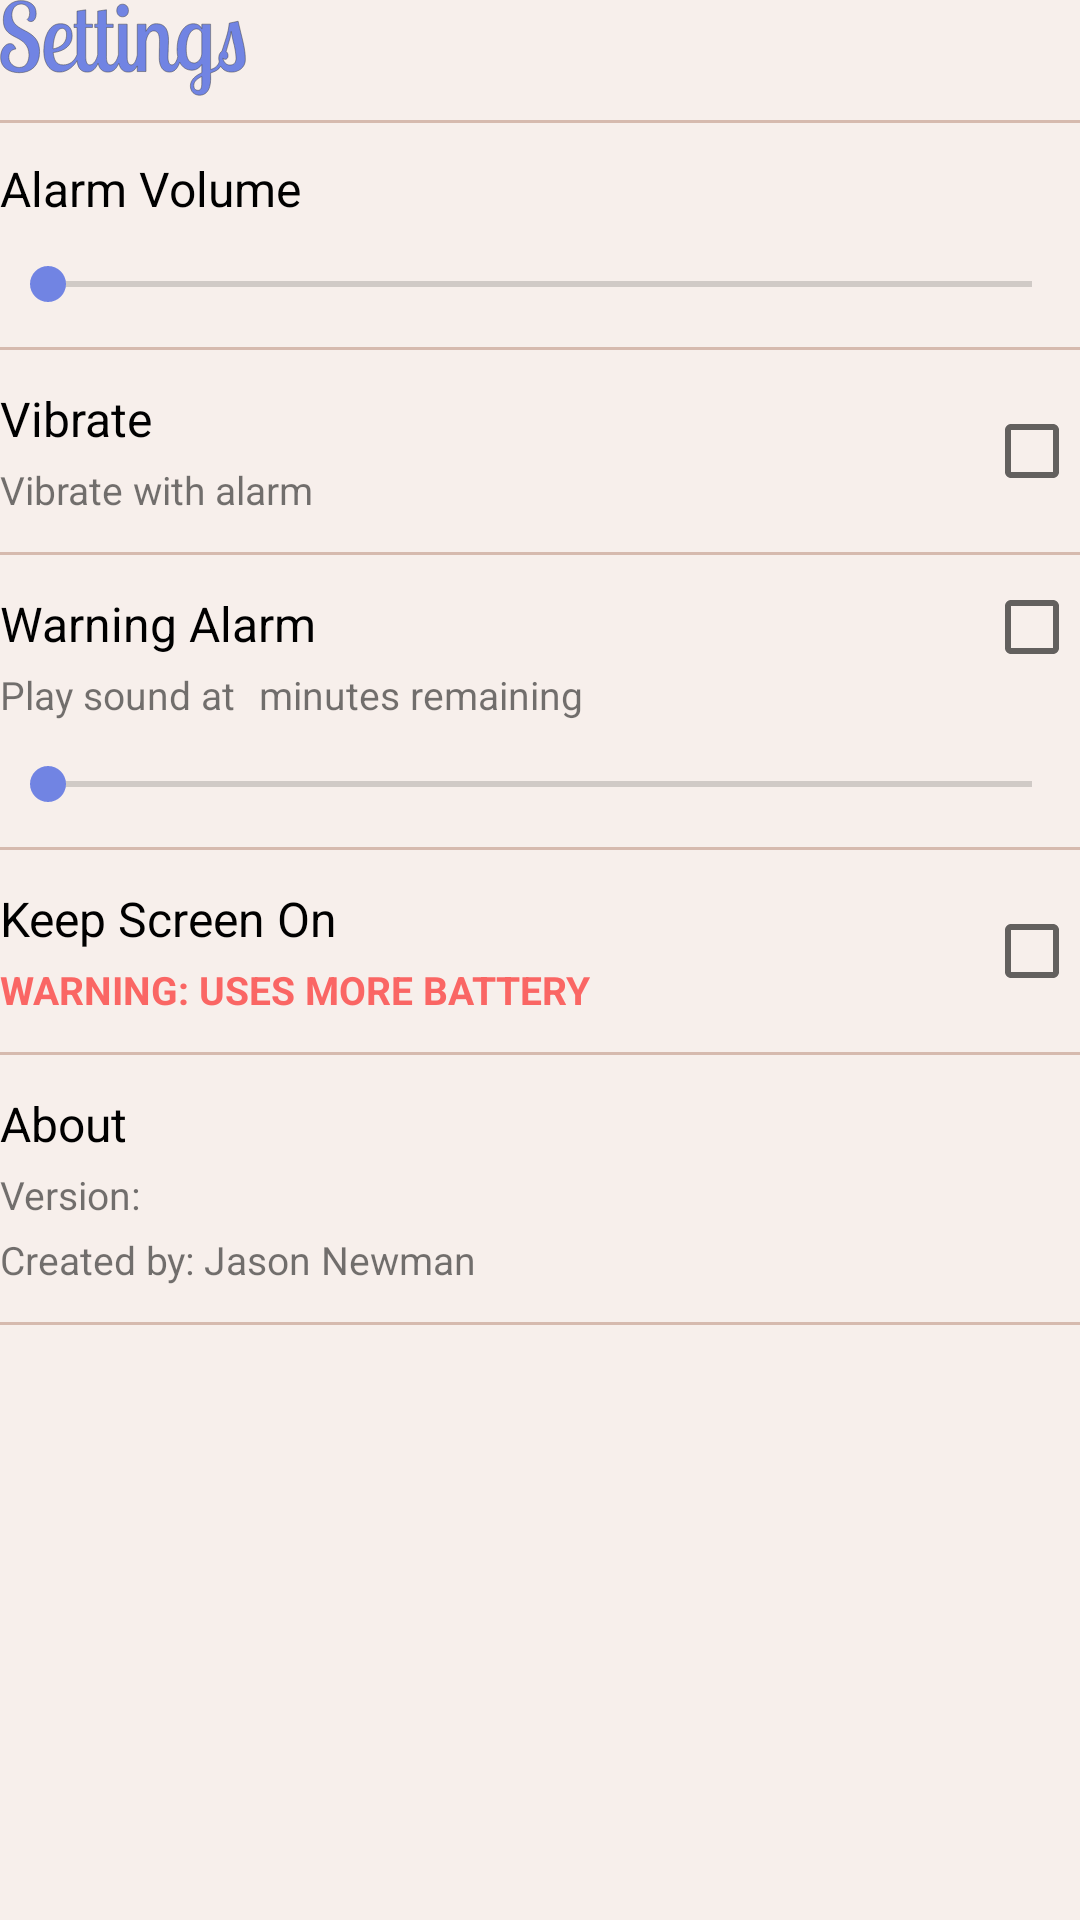

This screen was rendered from an Android layout file. Write that file and the resources it references.
<!-- AndroidManifest.xml: application theme AppTheme -->
<!-- res/layout/preferences.xml -->
<?xml version="1.0" encoding="utf-8"?>

<RelativeLayout xmlns:android="http://schemas.android.com/apk/res/android"
    android:layout_width="match_parent"
    android:layout_height="match_parent"
    android:layout_marginEnd="@dimen/activity_horizontal_margin"
    android:layout_marginStart="@dimen/activity_horizontal_margin"
    android:layout_marginTop="@dimen/activity_vertical_margin"
    android:layout_marginBottom="@dimen/activity_vertical_margin">

    <ImageView
        android:id="@+id/settings_title"
        android:layout_width="@dimen/settings_header_width"
        android:layout_height="@dimen/settings_header_height"
        android:layout_marginBottom="8dp"
        android:background="@drawable/ic_pkt_settings_header"/>

    <View
        android:layout_width="match_parent"
        android:layout_height="1dp"
        android:layout_below="@id/settings_title"
        android:background="@color/colorPrimaryDark" />

    <TextView
        android:id="@+id/seek_bar_title"
        android:layout_width="wrap_content"
        android:layout_height="wrap_content"
        android:layout_alignStart="@id/settings_title"
        android:layout_below="@id/settings_title"
        android:layout_marginTop="12dp"
        android:text="@string/alarm_volume_title"
        android:textColor="@android:color/black"
        android:textSize="16dp" />

    <TextView
        android:id="@+id/seek_bar_value"
        android:layout_width="wrap_content"
        android:layout_height="wrap_content"
        android:layout_alignParentEnd="true"
        android:layout_alignTop="@id/seek_bar_title"
        android:layout_marginEnd="8dp"
        android:textColor="@android:color/black"
        android:textSize="16dp" />

    <SeekBar
        android:id="@+id/alarm_volume_seek_bar"
        android:layout_width="match_parent"
        android:layout_height="wrap_content"
        android:layout_below="@id/seek_bar_title"
        android:layout_marginBottom="12dp"
        android:layout_marginTop="12dp" />

    <View
        android:id="@+id/divider_two"
        android:layout_width="match_parent"
        android:layout_height="1dp"
        android:layout_below="@id/alarm_volume_seek_bar"
        android:background="@color/colorPrimaryDark" />

    <RelativeLayout
        android:id="@+id/vibrate_parent"
        android:layout_width="match_parent"
        android:layout_height="wrap_content"
        android:layout_marginTop="12dp"
        android:layout_marginBottom="12dp"
        android:layout_below="@id/divider_two">

        <TextView
            android:id="@+id/vibrate_title_tv"
            android:layout_width="wrap_content"
            android:layout_height="wrap_content"
            android:text="@string/vibrate_title"
            android:textColor="@android:color/black"
            android:textSize="16dp" />

        <TextView
            android:layout_width="wrap_content"
            android:layout_height="wrap_content"
            android:layout_marginTop="4dp"
            android:layout_alignStart="@id/vibrate_title_tv"
            android:layout_below="@id/vibrate_title_tv"
            android:text="@string/vibrate_body"
            android:textSize="13dp"/>

        <CheckBox
            android:id="@+id/vibrate_checkbox"
            android:layout_width="wrap_content"
            android:layout_height="wrap_content"
            android:layout_alignParentEnd="true"
            android:layout_centerInParent="true" />

    </RelativeLayout>

    <View
        android:id="@+id/divider_three"
        android:layout_width="match_parent"
        android:layout_height="1dp"
        android:layout_below="@id/vibrate_parent"
        android:background="@color/colorPrimaryDark" />

    <RelativeLayout
        android:id="@+id/warning_alarm_parent"
        android:layout_width="match_parent"
        android:layout_height="wrap_content"
        android:layout_marginTop="8dp"
        android:layout_marginBottom="12dp"
        android:layout_below="@id/divider_three">

        <TextView
            android:id="@+id/warning_alarm_title_tv"
            android:layout_width="wrap_content"
            android:layout_height="wrap_content"
            android:layout_marginTop="4dp"
            android:text="@string/warning_alarm_title"
            android:textColor="@android:color/black"
            android:textSize="16dp"/>

        <CheckBox
            android:id="@+id/warning_alarm_checkbox"
            android:layout_width="wrap_content"
            android:layout_height="wrap_content"
            android:layout_alignParentEnd="true"
            android:layout_alignParentTop="true"/>

        <TextView
            android:id="@+id/warning_alarm_body_start_tv"
            android:layout_width="wrap_content"
            android:layout_height="wrap_content"
            android:layout_marginTop="4dp"
            android:layout_alignStart="@id/warning_alarm_title_tv"
            android:layout_below="@id/warning_alarm_title_tv"
            android:text="@string/warning_alarm_body_start"
            android:textSize="13dp"/>

        <TextView
            android:id="@+id/warning_alarm_value"
            android:layout_width="wrap_content"
            android:layout_height="wrap_content"
            android:layout_marginStart="4dp"
            android:layout_marginEnd="4dp"
            android:layout_toEndOf="@id/warning_alarm_body_start_tv"
            android:layout_alignBottom="@id/warning_alarm_body_start_tv"
            android:textSize="13dp"/>

        <TextView
            android:layout_width="wrap_content"
            android:layout_height="wrap_content"
            android:layout_toEndOf="@id/warning_alarm_value"
            android:layout_alignBottom="@id/warning_alarm_body_start_tv"
            android:text="@string/warning_alarm_body_end"
            android:textSize="13dp"/>

        <SeekBar
            android:id="@+id/warning_alarm_volume_seek_bar"
            android:layout_width="match_parent"
            android:layout_height="wrap_content"
            android:layout_below="@id/warning_alarm_body_start_tv"
            android:layout_marginTop="12dp" />

    </RelativeLayout>

    <View
        android:id="@+id/divider_four"
        android:layout_width="match_parent"
        android:layout_height="1dp"
        android:layout_below="@id/warning_alarm_parent"
        android:background="@color/colorPrimaryDark" />

    <RelativeLayout
        android:id="@+id/keep_screen_on_parent"
        android:layout_width="match_parent"
        android:layout_height="wrap_content"
        android:layout_marginTop="12dp"
        android:layout_marginBottom="12dp"
        android:layout_below="@id/divider_four">

        <TextView
            android:id="@+id/keep_screen_on_title_tv"
            android:layout_width="wrap_content"
            android:layout_height="wrap_content"
            android:text="@string/keep_screen_on_title"
            android:textColor="@android:color/black"
            android:textSize="16dp" />

        <TextView
            android:layout_width="wrap_content"
            android:layout_height="wrap_content"
            android:layout_marginTop="4dp"
            android:layout_alignStart="@id/keep_screen_on_title_tv"
            android:layout_below="@id/keep_screen_on_title_tv"
            android:text="@string/keep_screen_on_warning"
            android:textColor="@color/timer_one_finish_notif_background"
            android:textStyle="bold"
            android:textSize="13dp"/>

        <CheckBox
            android:id="@+id/keep_screen_on_checkbox"
            android:layout_width="wrap_content"
            android:layout_height="wrap_content"
            android:layout_alignParentEnd="true"
            android:layout_centerInParent="true" />

    </RelativeLayout>

    <View
        android:id="@+id/divider_five"
        android:layout_width="match_parent"
        android:layout_height="1dp"
        android:layout_below="@id/keep_screen_on_parent"
        android:background="@color/colorPrimaryDark" />

    <TextView
        android:id="@+id/about_header"
        android:layout_width="wrap_content"
        android:layout_height="wrap_content"
        android:layout_below="@id/divider_five"
        android:layout_marginTop="12dp"
        android:text="@string/about"
        android:textSize="16dp"
        android:textColor="@android:color/black"/>

    <TextView
        android:id="@+id/version_title"
        android:layout_width="wrap_content"
        android:layout_height="wrap_content"
        android:layout_marginTop="4dp"
        android:layout_below="@id/about_header"
        android:text="@string/version"
        android:textSize="13dp"/>

    <TextView
        android:id="@+id/version_number"
        android:layout_width="wrap_content"
        android:layout_height="wrap_content"
        android:layout_marginTop="4dp"
        android:layout_toEndOf="@id/version_title"
        android:layout_below="@id/about_header"
        android:textSize="13dp"/>

    <TextView
        android:id="@+id/created_title"
        android:layout_width="wrap_content"
        android:layout_height="wrap_content"
        android:layout_marginTop="4dp"
        android:layout_below="@id/version_title"
        android:text="@string/created"
        android:textSize="13dp"/>

    <View
        android:layout_width="match_parent"
        android:layout_height="1dp"
        android:layout_marginTop="12dp"
        android:layout_below="@id/created_title"
        android:background="@color/colorPrimaryDark" />

</RelativeLayout>
<!-- resources referenced by this layout -->
<resources>
  <color name="colorPrimaryDark">#d6baae</color>
  <color name="timer_one_finish_notif_background">#fa6664</color>
  <dimen name="activity_horizontal_margin">10dp</dimen>
  <dimen name="activity_vertical_margin">10dp</dimen>
  <dimen name="settings_header_height">28dp</dimen>
  <dimen name="settings_header_width">72dp</dimen>
  <!-- drawable ic_pkt_settings_header: vector/xml drawable (drawable, 3773 chars, omitted) -->
  <string name="about">About</string>
  <string name="alarm_volume_title">Alarm Volume</string>
  <string name="created">Created by: Jason Newman</string>
  <string name="keep_screen_on_title">Keep Screen On</string>
  <string name="keep_screen_on_warning">WARNING: USES MORE BATTERY</string>
  <string name="version">Version: </string>
  <string name="vibrate_body">Vibrate with alarm</string>
  <string name="vibrate_title">Vibrate</string>
  <string name="warning_alarm_body_end">minutes remaining</string>
  <string name="warning_alarm_body_start">Play sound at</string>
  <string name="warning_alarm_title">Warning Alarm</string>
  <style name="AppTheme" parent="Theme.AppCompat.Light.NoActionBar">
          
          <item name="colorPrimary">@color/colorPrimary</item>
          <item name="colorPrimaryDark">@color/colorPrimaryDark</item>
          <item name="colorAccent">@color/colorAccent</item>
          <item name="android:colorBackground">@color/colorPrimary</item>
          <item name="android:windowBackground">?android:attr/colorBackground</item>
          <item name="android:navigationBarColor">@color/colorPrimaryDark</item>
      </style>
  <color name="colorPrimary">#f7efeb</color>
  <color name="colorAccent">#7184e3</color>
</resources>
